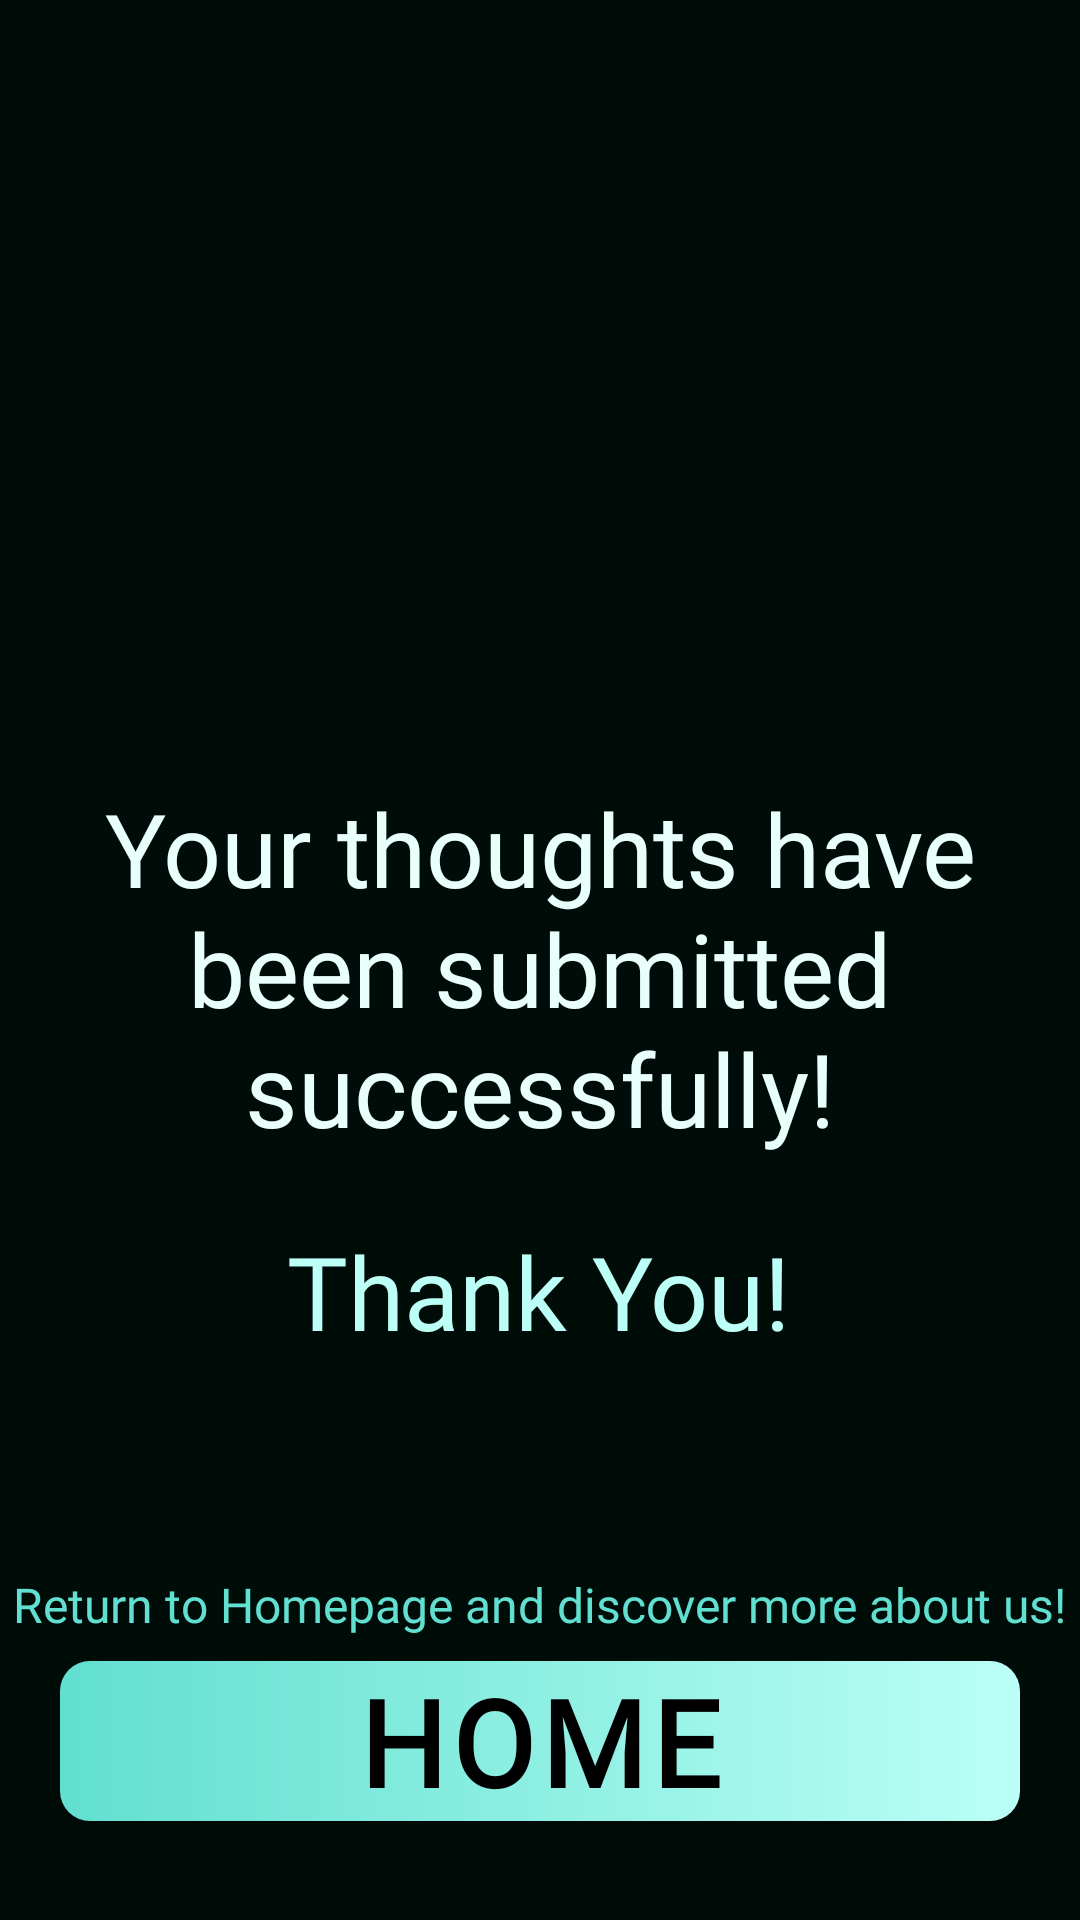

Write the Android layout XML for this screen, with the resource values it uses.
<!-- AndroidManifest.xml: application theme Theme.Nvironment -->
<!-- res/layout/activity_thank_you.xml -->
<?xml version="1.0" encoding="utf-8"?>
<androidx.constraintlayout.widget.ConstraintLayout xmlns:android="http://schemas.android.com/apk/res/android"
    xmlns:app="http://schemas.android.com/apk/res-auto"
    xmlns:tools="http://schemas.android.com/tools"
    android:layout_width="match_parent"
    android:layout_height="match_parent"
    android:background="@color/blue_black"
    tools:context=".ThankYouActivity">

    <TextView
        android:id="@+id/textView"
        android:layout_width="wrap_content"
        android:layout_height="wrap_content"
        android:fontFamily="@font/passion_one"
        android:gravity="center"
        android:paddingLeft="15dp"
        android:paddingRight="15dp"
        android:text="Your thoughts have been submitted successfully!"
        android:textColor="@color/light_blue"
        android:textSize="34sp"
        app:layout_constraintBottom_toBottomOf="parent"
        app:layout_constraintEnd_toEndOf="parent"
        app:layout_constraintHorizontal_bias="0.0"
        app:layout_constraintStart_toStartOf="parent"
        app:layout_constraintTop_toBottomOf="@+id/imageView2"
        app:layout_constraintVertical_bias="0.063" />

    <TextView
        android:id="@+id/textView3"
        android:layout_width="wrap_content"
        android:layout_height="wrap_content"
        android:layout_marginTop="20dp"
        android:fontFamily="@font/passion_one"
        android:text="Thank You!"
        android:textColor="@color/medium_blue"
        android:textSize="34sp"
        app:layout_constraintBottom_toTopOf="@+id/textView6"
        app:layout_constraintEnd_toEndOf="parent"
        app:layout_constraintHorizontal_bias="0.498"
        app:layout_constraintStart_toStartOf="parent"
        app:layout_constraintTop_toBottomOf="@+id/textView"
        app:layout_constraintVertical_bias="0.031" />

    <androidx.appcompat.widget.AppCompatButton
        android:id="@+id/return_home_button"
        android:layout_width="match_parent"
        android:layout_height="0dp"
        android:layout_marginStart="20dp"
        android:layout_marginEnd="20dp"
        android:layout_marginBottom="20dp"
        android:background="@drawable/button_background"
        android:fontFamily="@font/passion_one"
        android:letterSpacing="0.05"
        android:text="Home"
        android:textColor="@color/black"
        android:textSize="@dimen/dim_40"
        android:textStyle="bold"
        app:layout_constraintBottom_toBottomOf="parent"
        app:layout_constraintDimensionRatio="6"
        app:layout_constraintEnd_toEndOf="parent"
        app:layout_constraintHorizontal_bias="0.0"
        app:layout_constraintStart_toStartOf="parent"
        app:layout_constraintTop_toBottomOf="@+id/textView"
        app:layout_constraintVertical_bias="0.928" />

    <TextView
        android:id="@+id/textView6"
        android:layout_width="wrap_content"
        android:layout_height="wrap_content"
        android:text="Return to Homepage and discover more about us!"
        android:textColor="@color/blue"
        android:textSize="@dimen/dim_16"
        android:fontFamily="@font/passion_one"
        android:layout_marginBottom="8dp"
        app:layout_constraintBottom_toTopOf="@+id/return_home_button"
        app:layout_constraintEnd_toEndOf="parent"
        app:layout_constraintStart_toStartOf="parent" />

    <ImageView
        android:id="@+id/imageView2"
        android:layout_width="202dp"
        android:layout_height="201dp"
        app:layout_constraintBottom_toBottomOf="parent"
        app:layout_constraintEnd_toEndOf="parent"
        app:layout_constraintStart_toStartOf="parent"
        app:layout_constraintTop_toTopOf="parent"
        app:layout_constraintVertical_bias="0.096"
        app:srcCompat="@drawable/paymentdone" />

</androidx.constraintlayout.widget.ConstraintLayout>
<!-- resources referenced by this layout -->
<resources>
  <color name="black">#FF000000</color>
  <color name="blue">#61DFD0</color>
  <color name="blue_black">#000C08</color>
  <color name="light_blue">#E9FFFC</color>
  <color name="medium_blue">#BBFFF6</color>
  <dimen name="dim_16">16dp</dimen>
  <dimen name="dim_40">40dp</dimen>
  <!-- drawable button_background (drawable) -->
  <?xml version="1.0" encoding="utf-8"?>
  <layer-list xmlns:android="http://schemas.android.com/apk/res/android">
      <item>
          <shape android:shape="rectangle">
              <gradient
                  android:type="linear"
                  android:startColor="@color/blue"
                  android:endColor="@color/medium_blue"/>
  
              <corners android:radius="@dimen/dim_10"/>
              
          </shape>
      </item>
  </layer-list>
  <style name="Theme.Nvironment" parent="Theme.MaterialComponents.DayNight.NoActionBar">
          
          <item name="colorPrimary">@color/purple_500</item>
          <item name="colorPrimaryVariant">@color/purple_700</item>
          <item name="colorOnPrimary">@color/white</item>
          
          <item name="colorSecondary">@color/teal_200</item>
          <item name="colorSecondaryVariant">@color/teal_700</item>
          <item name="colorOnSecondary">@color/black</item>
          
          <item name="android:statusBarColor">@color/black    </item>
          
      </style>
  <dimen name="dim_10">10dp</dimen>
  <color name="purple_500">#FF6200EE</color>
  <color name="purple_700">#FF3700B3</color>
  <color name="white">#FFFFFFFF</color>
  <color name="teal_200">#FF03DAC5</color>
  <color name="teal_700">#FF018786</color>
</resources>
